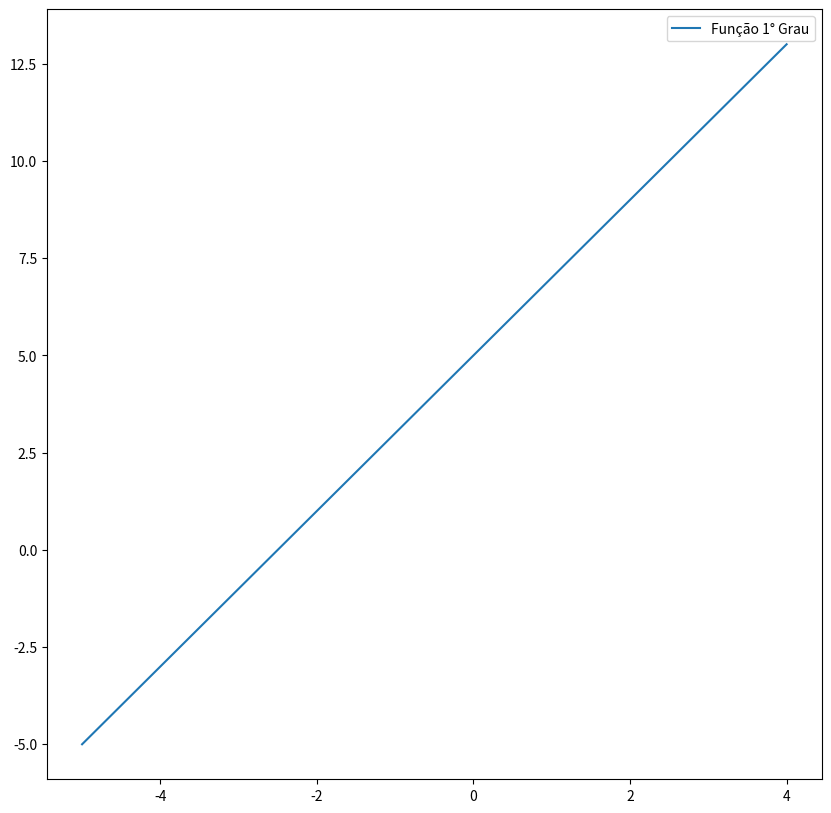

Reproduce this figure in Python.
# Importando bibliotecas
import matplotlib.pyplot as plt
import numpy as np

# Função do primeiro grau
def funcao1oGrau(a, b, x):
    return (a * x + b)

vetorX = np.arange(-5, 5, 1)
print(vetorX)

a = 2
b = 5
vetorY = funcao1oGrau(a, b, vetorX)  # Calcula os valores de y

# Criando uma janela (figura)
fig = plt.figure(figsize=(10, 10))
# Plotando ponto a ponto do vetor x com o respectivo y
plt.plot(vetorX, vetorY, label="Função 1° Grau")
# Função para mostrar a janela
plt.legend()  # Adiciona legenda
plt.show()